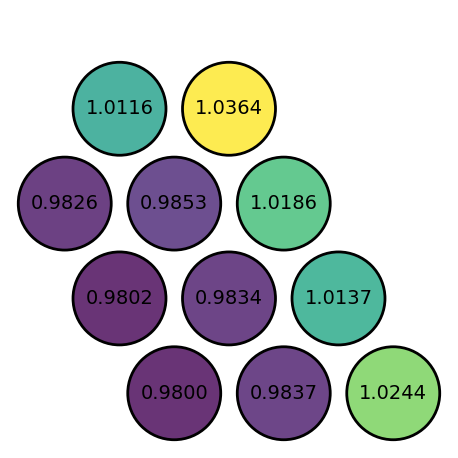

The matplotlib source for this figure:
import numpy as np
import matplotlib as mpl
import matplotlib.pyplot as plt

LW = 2
FN = 'Times New Roman'
FS = 14
plt.rc('lines', lw=LW)
plt.rc('mathtext', fontset='stix')
plt.rc('font', family=FN, size=FS)

cmap = mpl.colormaps['viridis']

def hex_coord(ring, around, ppitch):

    if ring == 0:
        return 0.0, 0.0

    p2p = 2 * ring * ppitch  # point-to-point
    p = 0.5 * p2p
    a = p * np.sqrt(3.0)  # side length

    hex_coord = np.array(
        [
            [p, 0.0],
            [0.5 * p, 0.5 * p * np.sqrt(3)],
            [-0.5 * p, 0.5 * p * np.sqrt(3)],
            [-p, 0.0],
            [-0.5 * p, -0.5 * p * np.sqrt(3)],
            [0.5 * p, -0.5 * p * np.sqrt(3)],
        ]
    )

    hex_dxdy = np.zeros_like(hex_coord)
    for i in range(6):
        hex_dxdy[i, :] = hex_coord[(i + 1) % 6, :] - hex_coord[i, :]

    base_idx = int(around / ring)
    frac_around = (around % ring) / ring

    x = hex_coord[base_idx, 0] + frac_around * hex_dxdy[base_idx, 0]
    y = hex_coord[base_idx, 1] + frac_around * hex_dxdy[base_idx, 1]

    return x, y

R_F = 1.486
pin_pitch = 3.5

hex_coord_pair = np.array([
    [1, 0],
    [1, 1],
    [2, 0],
    [2, 1],
    [2, 2],
    [2, 3],
    [3, 0],
    [3, 1],
    [3, 2],
    [3, 3],
    [3, 4]
    ])

hex_coord_val = np.zeros((hex_coord_pair.shape[0],2))

for i in range(hex_coord_pair.shape[0]):
    x, y = hex_coord(hex_coord_pair[i,0], hex_coord_pair[i,1], pin_pitch)
    hex_coord_val[i,:] = [x,y]
    print('pin {:.8f} {:.8f} {:.3f}'.format(x, y, R_F))

pin_power = np.ones(11); # TODO results
pin_power = np.array((26.6459, 53.2993, 26.7467, 53.4756, 53.581, 26.7169,
    27.8531, 55.1222, 55.3903, 56.3578, 55.0074))
factor = np.array([2.0, 1.0, 2.0, 1.0, 1.0, 2.0, 2.0, 1.0, 1.0, 1.0, 1.0, 1.0])

for i in range(len(pin_power)):
    pin_power[i] *= factor[i]

pin_power /= pin_power.mean()

circle_list = []
for i in range(hex_coord_val.shape[0]):
    fraction = (pin_power[i]-pin_power.min()) / (pin_power.max() - pin_power.min())
    c = cmap(fraction, 0.8)
    print(fraction, c)
    circle_list.append(plt.Circle(hex_coord_val[i,:], R_F, edgecolor='black',
        linewidth=2, facecolor=c))

plt.figure()
ax = plt.gca()
for c in circle_list:
    ax.add_artist(c)
for i in range(len(pin_power)):
    plt.text(hex_coord_val[i,0], hex_coord_val[i,1],
            '{:.4f}'.format(pin_power[i]), horizontalalignment='center',
            verticalalignment='center')
plt.axis('square')
plt.ylim((-1.75, 10.5+1.75))
plt.xlim((-1.75, 10.5+1.75))
plt.axis('off')
plt.tight_layout()
plt.show()
